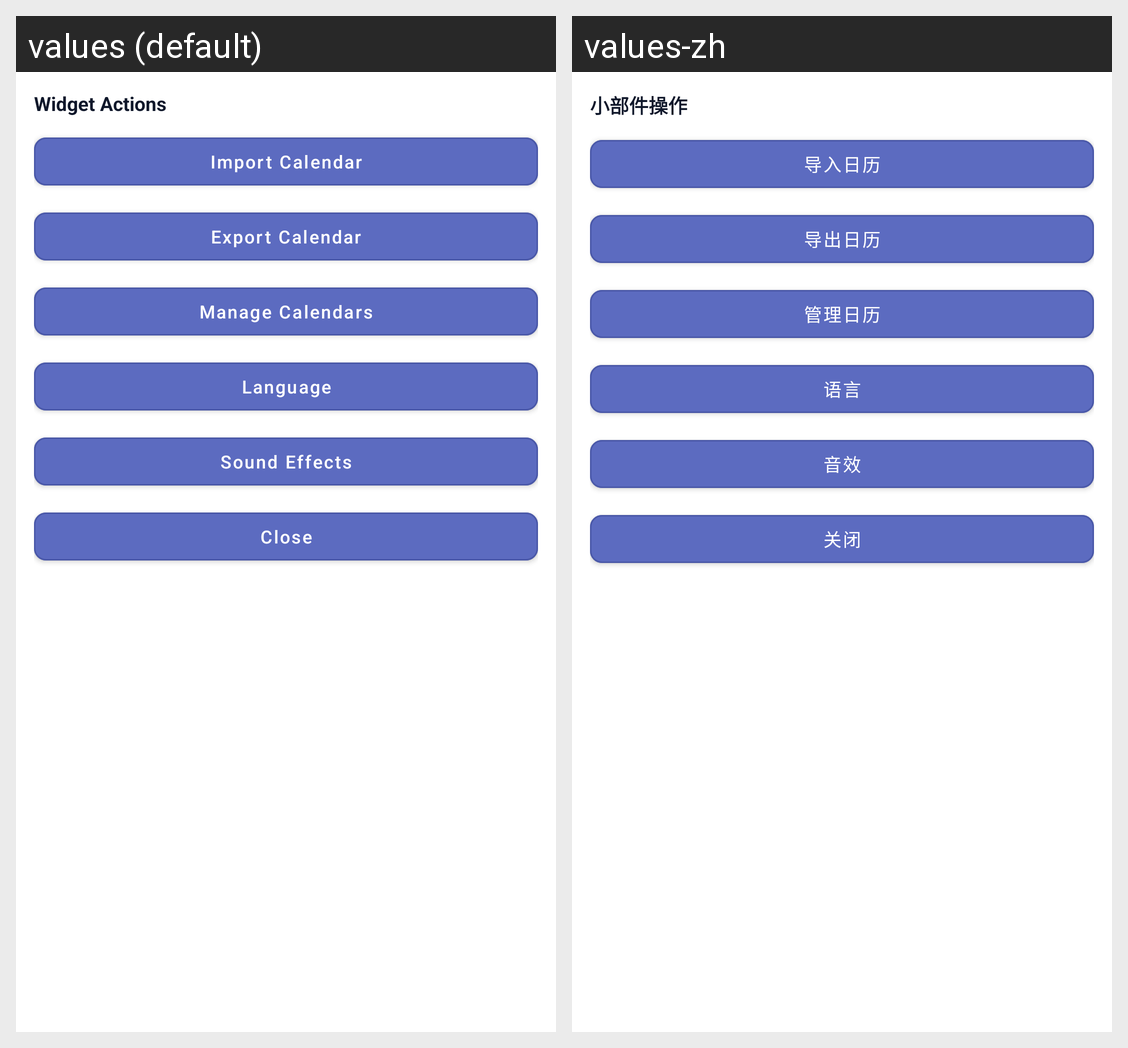

Strings drawn on this Android screen and how each of the app's shown locales translates them:
Android screen res/layout/activity_widget_actions.xml rendered under 2 locales, left to right: values (default), values-zh. Device: Nexus 5 (rendered at 1080×1920; each locale shown at half size, 540×960, under a caption strip naming it); theme Theme.WidgetCalendar.Dialog.
Strings drawn on this screen, with the default value and each locale's value (text and hints the layout hard-codes, and strings that could not be matched under every locale, appear in the picture but are not listed):

widget_actions
  values: Widget Actions
  values-zh: 小部件操作

import_calendar
  values: Import Calendar
  values-zh: 导入日历

export_calendar
  values: Export Calendar
  values-zh: 导出日历

manage_calendars
  values: Manage Calendars
  values-zh: 管理日历

language_settings
  values: Language
  values-zh: 语言

sound_effects
  values: Sound Effects
  values-zh: 音效

close
  values: Close
  values-zh: 关闭
